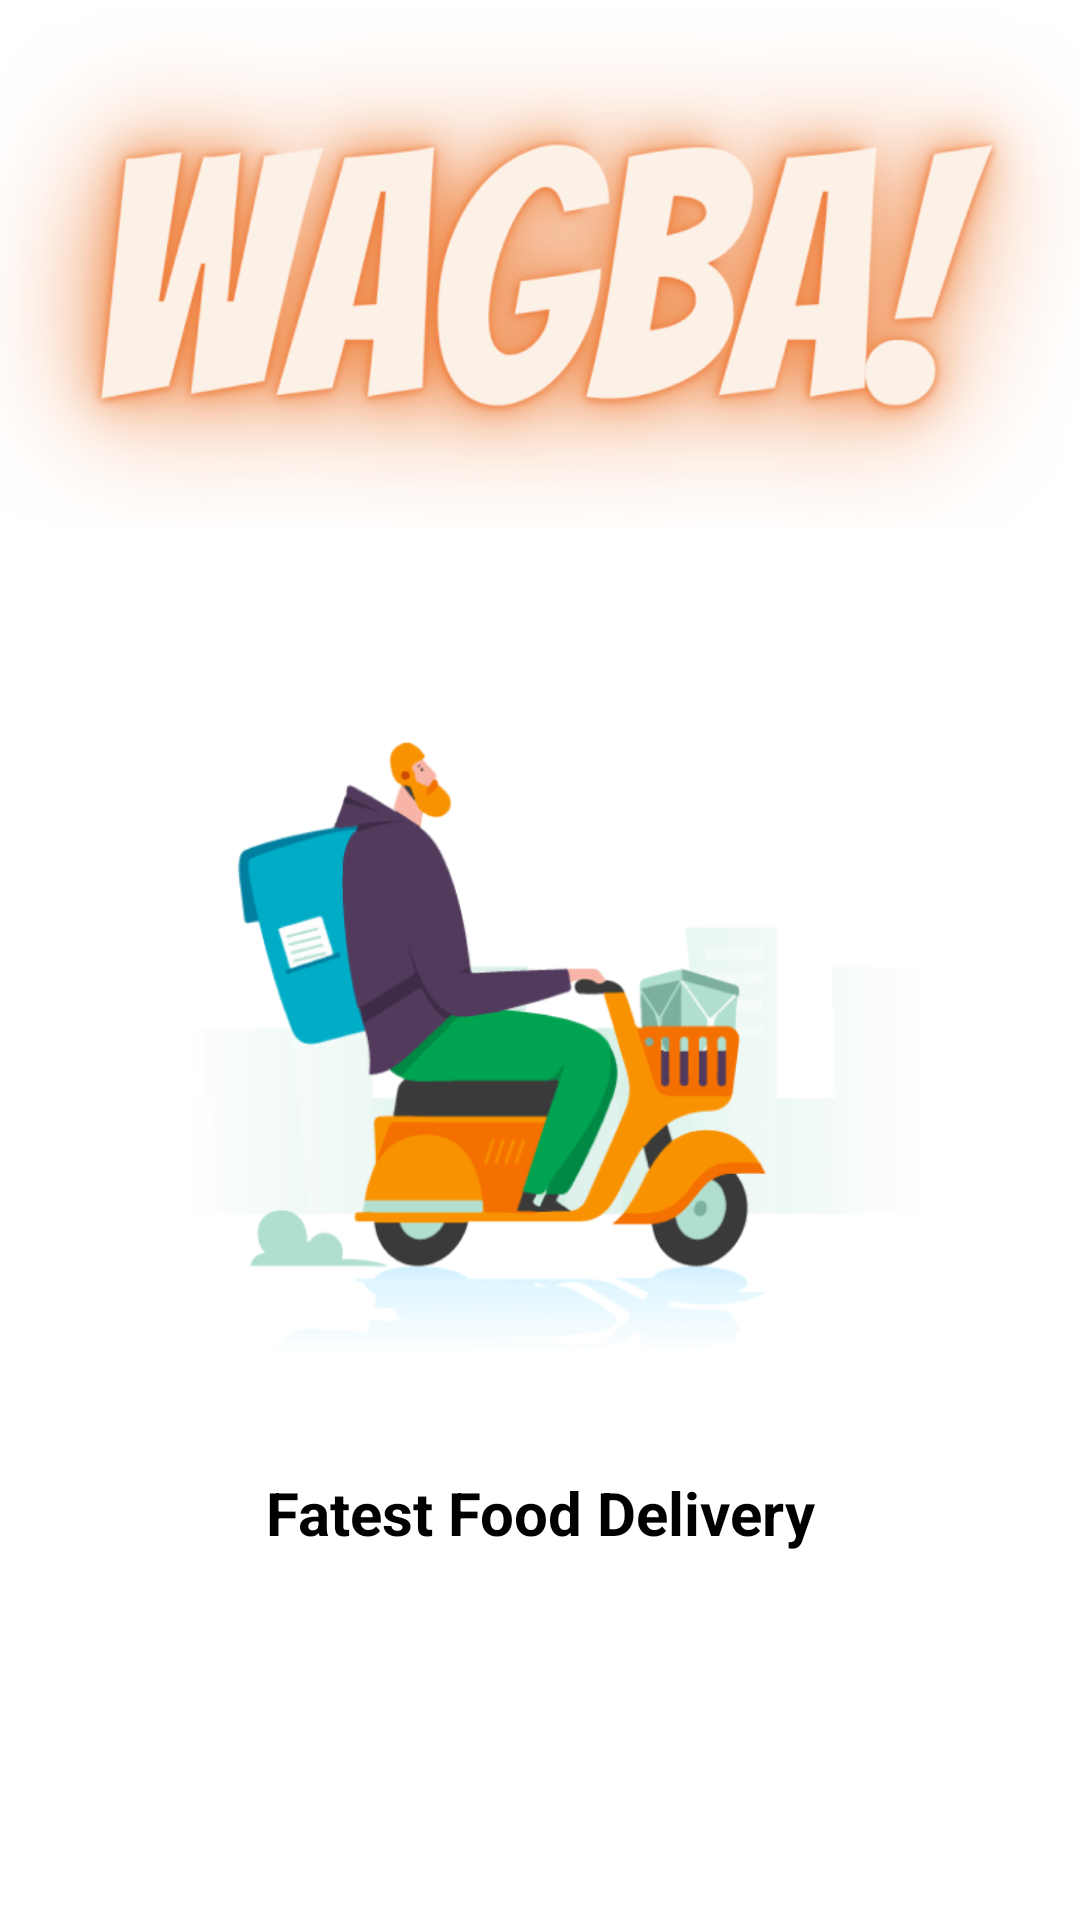

Produce the Android XML layout that renders to this screen, including the resource entries it uses.
<!-- AndroidManifest.xml: application theme Theme.Wagba_Application -->
<!-- res/layout/activity_main.xml -->
<?xml version="1.0" encoding="utf-8"?>
<androidx.appcompat.widget.LinearLayoutCompat xmlns:android="http://schemas.android.com/apk/res/android"
    xmlns:app="http://schemas.android.com/apk/res-auto"
    xmlns:tools="http://schemas.android.com/tools"
    android:orientation="vertical"
    android:layout_width="match_parent"
    android:layout_height="match_parent"
    tools:context=".MainActivity">

    <ImageView
        android:id="@+id/imageView"
        android:layout_width="wrap_content"
        android:layout_height="0dp"
        android:layout_weight="1.3"
        app:srcCompat="@drawable/img" />

    <ImageView
        android:id="@+id/imageView2"
        android:layout_width="wrap_content"
        android:layout_height="0dp"
        android:layout_weight="2.1"
        app:srcCompat="@drawable/img_1" />

    <TextView
        android:id="@+id/textView"
        android:layout_width="match_parent"
        android:layout_height="0dp"
        android:layout_marginBottom="101dp"
        android:layout_weight="0.5"
        android:gravity="center"
        android:text="@string/text_1"
        android:textColor="@color/black"
        android:textSize="20sp"
        android:textStyle="bold"
        app:layout_constraintBottom_toBottomOf="parent"
        app:layout_constraintEnd_toEndOf="parent"
        app:layout_constraintStart_toStartOf="parent" />


</androidx.appcompat.widget.LinearLayoutCompat>
<!-- resources referenced by this layout -->
<resources>
  <color name="black">#FF000000</color>
  <!-- drawable img: png bitmap (drawable-v24, 143206 bytes) -->
  <!-- drawable img_1: png bitmap (drawable, 1425 bytes) -->
  <string name="text_1">Fatest Food Delivery</string>
  <style name="Theme.Wagba_Application" parent="Theme.MaterialComponents.DayNight.DarkActionBar">
          
          <item name="colorPrimary">@color/teal_700</item>
          <item name="colorPrimaryVariant">@color/white</item>
          <item name="colorOnPrimary">@color/white</item>
          
          <item name="colorSecondary">@color/teal_200</item>
          <item name="colorSecondaryVariant">@color/teal_700</item>
          <item name="colorOnSecondary">@color/black</item>
          
          <item name="android:statusBarColor" tools:targetApi="l">@color/black</item>
          
          <item name="actionBarSize">0dp</item>
          <item name="elevation"> 0dp</item>
      </style>
  <color name="teal_700">#FF018786</color>
  <color name="white">#FFFFFFFF</color>
  <color name="teal_200">#FF03DAC5</color>
</resources>
